Run: headless pygame with SDL's dummy video driver; simulated clock (each Clock.tick advances the game by its frame time, no real sleeping); random seed 0; keys injected as events and as key.get_pressed() state; no mouse input.
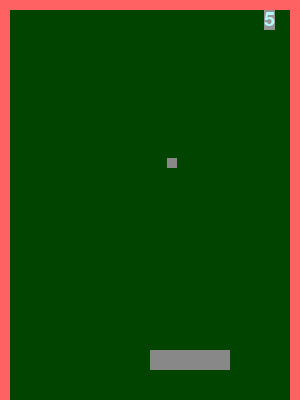
Frame 1 of 4 · flips 1–60 · no input
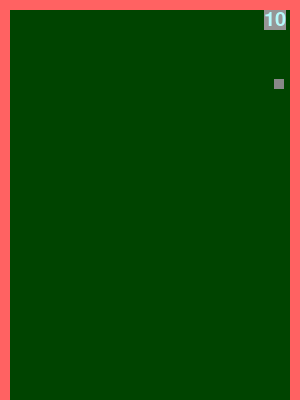
Frame 2 of 4 · flips 61–180 · tapped SPACE, RETURN · held RIGHT (→), D
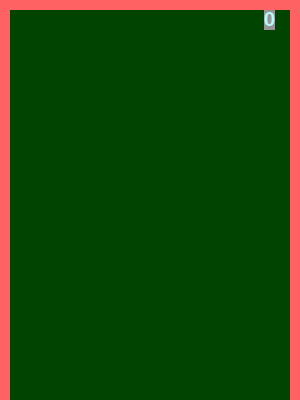
Frame 3 of 4 · flips 181–300 · held DOWN (↓), S
Frame 4 of 4 · flips 301–420 · held LEFT (←), A, UP (↑), W · screen unchanged from frame 3, image omitted

The pygame program that drew these frames:

import pygame as pg
import random
import time

win_height = 400
win_width = 300

Display = (win_width, win_height)
bg_color = '#004400'
bill = 0


def main():
	pg.init()
	screen = pg.display.set_mode(Display)
	pg.display.set_caption('My new game')
	bg = pg.Surface((win_width, win_height))
	bg.fill(pg.Color(bg_color))
	left = right = False
	pt = False

	Ball = ball(150, 20)
	hero = Player(150, 350)
	global bill
	fall = False
	f1 = pg.font.Font(None, 30)


	entities = pg.sprite.Group()
	platforms = []
	entities.add(Ball)
	entities.add(hero)
	
		



	level = ['------------------------------',
			'-                            -',
			'-                            -',
			'-                            -',
			'-                            -',
			'-                            -',
			'-                            -',
			'-                            -',
			'-                            -',
			'-                            -',
			'-                            -',
			'-                            -',
			'-                            -',
			'-                            -',
			'-                            -',
			'-                            -',
			'-                            -',
			'-                            -',
			'-                            -',
			'-                            -',
			'-                            -',
			'-                            -',
			'-                            -',
			'-                            -',
			'-                            -',
			'-                            -',
			'-                            -',
			'-                            -',
			'-                            -',
			'-                            -',
			'-                            -',
			'-                            -',
			'-                            -',
			'-                            -',
			'-                            -',
			'-                            -',
			'-                            -',
			'-                            -',
			'-                            -',
			'-                            -',
			'-                            -',
			'------------------------------']
	# f = pg.font.Font(None, 30)
	# bill2 = str('Your score: ' + str(bill))
	# tex = f.render(bill2, 1, (180, 250, 250), (150, 150, 150))
	# tex2 = f.render(('OMT?'), 1, (180, 250, 250), (150, 150, 150))
	# screen.blit(tex, (200, 150))
	# screen.blit(tex2, (300, 150))

	x=y=0
	for row in level:
		for col in row:
			if col == "-":
				pf = Platform(x, y)
				entities.add(pf)
				platforms.append(pf)
			x += 10
		y += 10
		x = 0
	
	timer = pg.time.Clock()

	while 1==1:
		timer.tick(60)

		if pg.sprite.collide_rect(Ball, hero):
				pt = True
				bill +=5
		else:
			pt = False
		
		for i in pg.event.get():
			if i.type == pg.QUIT:
				raise SystemExit
			if i.type == pg.KEYDOWN and i.key == pg.K_LEFT:
				left = True
			if i.type == pg.KEYUP and i.key == pg.K_LEFT:
				left = False
			if i.type == pg.KEYDOWN and i.key == pg.K_RIGHT:
				right = True
			if i.type == pg.KEYUP and i.key == pg.K_RIGHT:
				right = False
			

		screen.blit(bg, (0, 0))
		hero.update(left, right, platforms)
		Ball.update(platforms, pt)
		
		entities.draw(screen)
		
		text1 = f1.render(str(bill), 1, (180, 250, 250), (150, 150, 150))
		screen.blit(text1, (264, 10))
		
		pg.display.update()



class ball(pg.sprite.Sprite):
	def __init__(self, x, y):
		pg.sprite.Sprite.__init__(self)
		self.xvel = 0
		self.yvel = 0
		self.onGround = False
		self.image = pg.Surface((10, 10))
		self.image.fill(pg.Color('#888888'))
		self.rect = pg.Rect(x, y, 10, 10)

	def update(self, platforms, pt):
		if self.onGround == False:
			self.yvel += 0.35
		self.onGround = False

		self.rect.y += self.yvel
		self.collide(0, self.yvel, platforms, pt)
		self.rect.x += self.xvel
		self.collide(self.xvel, 0, platforms, pt)

	def collide(self, xvel, yvel, platforms, pt):
		global bill
		global fall
		if pt == True:
			self.rect.bottom = 350

			self.onGround = True
			self.yvel = -14
			if xvel == 0:
				self.xvel = random.randint(-5, 5)

		else:
			for p in platforms:
				if pg.sprite.collide_rect(self, p):
					if xvel > 0:
						self.rect.right = p.rect.left
						self.xvel = -xvel#random.randint(-5, -1)

					if xvel < 0:
						self.rect.left = p.rect.right
						self.xvel = -xvel#random.randint(1, 5)

					if yvel > 0:
						self.rect.bottom = p.rect.top
						#self.onGround = True
						self.yvel = 0
						self.xvel = 0
						bill = 0
					if yvel < 0:
						self.rect.top = p.rect.bottom
						self.yvel = 0


class Player(pg.sprite.Sprite):
	def __init__(self, x, y):
		pg.sprite.Sprite.__init__(self)
		self.xvel = 0
		self.yvel = 0
		self.startX = x
		self.startY = y
		self.image = pg.Surface((80, 20))
		self.image.fill(pg.Color('#888888'))
		self.rect = pg.Rect(x, y, 80, 20)

	def update(self, left, right, platforms):
		if left:
			self.xvel -=  1
			self.image.fill(pg.Color('#888888'))

		if right:
			self.xvel += 1
			self.image.fill(pg.Color('#888888'))
		if not (left or right):
			self.xvel = 0

		self.rect.y += self.yvel
		self.collide(0, self.yvel, platforms)
		self.rect.x += self.xvel
		self.collide(self.xvel, 0, platforms)

	def collide(self, xvel, yvel, platforms):
		for p in platforms:
			if pg.sprite.collide_rect(self, p):
				if xvel > 0:
					self.rect.right = p.rect.left

				if xvel < 0:
					self.rect.left = p.rect.right



pl_wifth = 10
pl_height = 10
PLATFORM_COLOR = "#FF6262"

class Platform(pg.sprite.Sprite):
	def __init__(self, x, y):
		pg.sprite.Sprite.__init__(self)
		self.image = pg.Surface((pl_wifth, pl_height))
		self.image.fill(pg.Color(PLATFORM_COLOR))
		self.rect = pg.Rect(x, y, pl_wifth, pl_height)	



if __name__ == '__main__':
	main()
